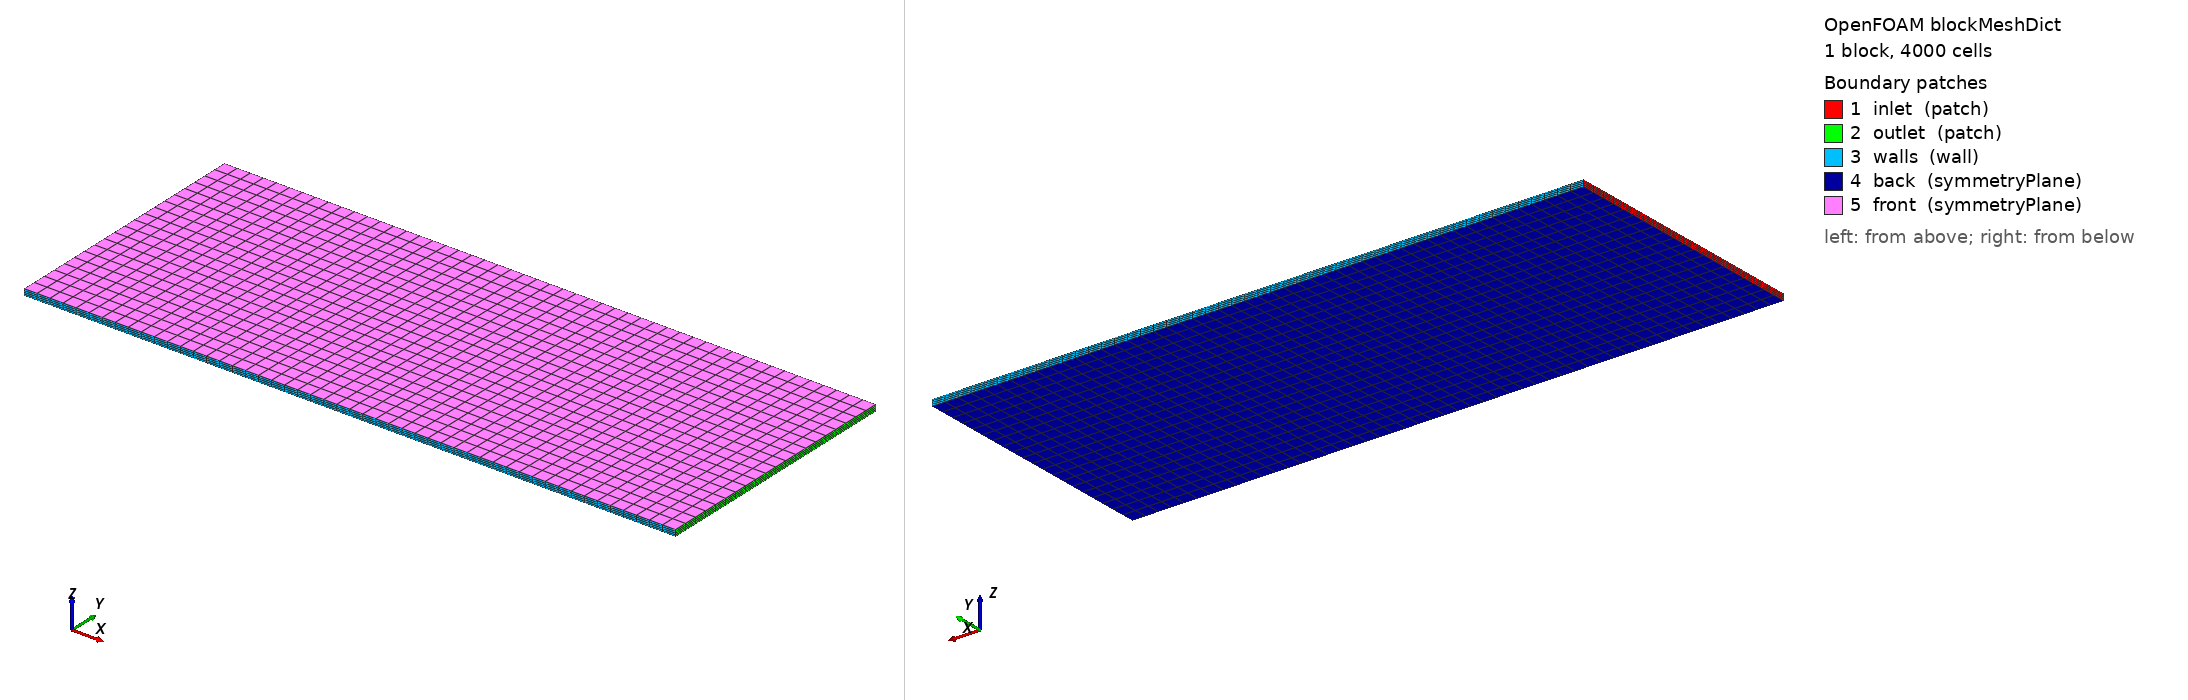

OpenFOAM case: the mesh blockMesh builds from blockMeshDict, 1 block(s), 4000 cells. Boundary patches (legend numbers): 1 inlet (patch), 2 outlet (patch), 3 walls (wall), 4 back (symmetryPlane), 5 front (symmetryPlane). Left view from above one corner, right view from below the opposite corner. Boundary conditions: 1 field file(s) under 0/; 5 of 5 drawn patches have an entry in a shipped field file.

=== system/blockMeshDict ===
/*--------------------------------*- C++ -*----------------------------------*/
FoamFile
{
    version     2.0;
    format      ascii;
    class       dictionary;
    object      blockMeshDict;
}
// this mesh defines a simple rectangular domain for testing SnappyHexMesh

// Geometry Parameters
Xmin    -1.0;
Xmax     4.0;
Ymin    -1.0;
Ymax     1.0;
Zmin     0.001;
Zmax     0.05; 

// Number of cells
Nx       50;
Ny       20;
Nz       4;  

convertToMeters 1;

vertices
(
    ($Xmin $Ymin $Zmin) // 0
    ($Xmax $Ymin $Zmin) // 1
    ($Xmax $Ymax $Zmin) // 2
    ($Xmin $Ymax $Zmin) // 3
    ($Xmin $Ymin $Zmax) // 4
    ($Xmax $Ymin $Zmax) // 5
    ($Xmax $Ymax $Zmax) // 6
    ($Xmin $Ymax $Zmax) // 7
);

blocks
(
    hex (0 1 2 3 4 5 6 7) ($Nx $Ny $Nz) simpleGrading (1 1 1)
);

edges
(
);

boundary
(
    inlet
    {
        type patch;
        faces ((0 3 7 4));
    }
    outlet
    {
        type patch;
        faces ((1 5 6 2));
    }
    walls
    {
        type wall;
        faces
        (
            (0 4 5 1) // bottom
            (3 2 6 7) // top
        );
    }
    back
    {
        type symmetryPlane; 
        faces
        (
            (0 1 2 3) // Face Zmin
        );
    }
    front
    {
        type symmetryPlane; 
        faces
        (
            (4 5 6 7) // Face Zmax
        );
    }
);

=== system/controlDict ===
FoamFile { version 2.0; format ascii; class dictionary; object controlDict; }

application     icoFoam;
startFrom       startTime;
startTime       0;
stopAt          endTime;
endTime         30;      // total simulation time

// time step control
adjustTimeStep  yes;
// maximum stability limit (max CFL number)
// for icofam/pimpleFoam, 0.5 is a safe value, for Navier-Stokes solvers its often set to 1
maxCo           1;
// maximum time step size (for safety, to avoid too large time steps in case of high velocities)
maxDeltaT       0.5;

// initial time step (OpenFOAM will adjust it immediately after the first step)
deltaT          0.1;

writeControl    runTime;
writeInterval   1;      // time step for saving results

=== 0/U ===
FoamFile
{
    version     2.0;
    format      ascii;
    class       volVectorField;
    object      U;
}

dimensions      [0 1 -1 0 0 0 0];

// Initial condition
internalField   uniform (0 0 0);

#include "../constant/parameters"

// Boundary conditions
boundaryField
{
    inlet
    {
        type            fixedValue;
        value           uniform ($U_inlet 0 0);
    }
    outlet
    {
        type            zeroGradient; // Free outflow condition, no gradient of velocity at the outlet
    }
    walls
    {
        type            noSlip; // Perfect adhesion 
    }
    cylinder
    {
        type            noSlip; 
    }
    front
    {
        type            symmetryPlane; 
    }
    back
    {
        type            symmetryPlane; 
    }
}

Also in the case, not shown: constant/polyMesh/neighbour (numeric list); constant/polyMesh/owner (numeric list); constant/polyMesh/points (numeric list).
